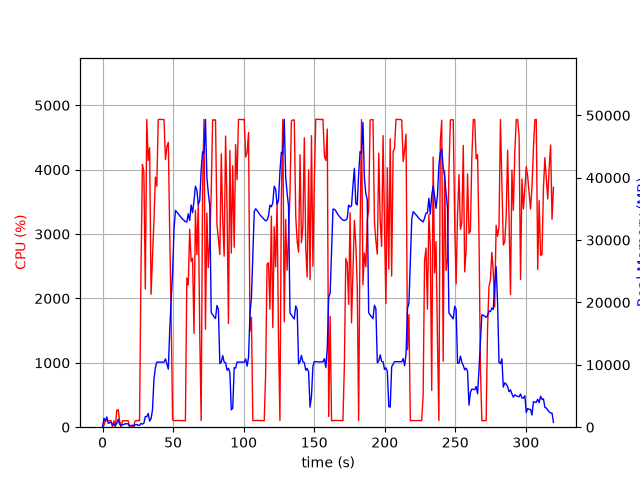

Source data for this figure (header and first rows):
elapsed_time, nproc, cpu, mem_real, mem_virtual
3.981590270996094e-05, 1, 0.0, 6.879, 3185
1.006, 15, 28.8, 1447, 7613
2.015, 5, 104.3, 993.9, 3172
3.023, 11, 102.9, 1648, 5722
4.034, 3, 100.1, 619.2, 2199
5.042, 3, 99.2, 730.5, 2295
6.05, 3, 99.2, 823.4, 2407
7.059, 4, 4.0, 380.8, 2136
8.067, 3, 100.2, 369.1, 1861
9.074, 3, 2.0, 313.7, 1809
10.08, 4, 260.9, 592.3, 2468
11.09, 8, 271.5, 1274, 4250
12.1, 3, 101.1, 469, 2109
13.11, 3, 3.0, 262.1, 1867
14.12, 3, 100.1, 402.3, 2039
15.12, 3, 99.2, 438.6, 2099
16.13, 3, 100.2, 557.3, 2247
17.14, 3, 100.3, 557.3, 2247
18.15, 3, 100.0, 512.7, 2247
19.16, 3, 1.0, 242.4, 1854
20.17, 3, 0.0, 255, 1795
21.18, 3, 1.0, 307.9, 1966
22.19, 1, 37.6, 151.2, 842.2
23.2, 1, 100.0, 417.2, 1962
24.21, 1, 98.9, 425.7, 1450
25.22, 1, 106.8, 305.3, 5433
26.23, 1, 99.9, 305.3, 5433
27.24, 1, 2436, 601.3, 5433
28.27, 1, 4084, 484.1, 5433
29.29, 1, 3963, 649.0, 5453
30.32, 1, 2147, 1695, 7305
31.34, 1, 4782, 1695, 7305
32.36, 1, 4143, 2203, 7305
33.38, 1, 4342, 975, 7305
34.38, 1, 2064, 1385, 7889
35.39, 1, 2609, 2791, 7889
36.44, 1, 3213, 7739, 14091
37.45, 1, 3885, 9543, 21271
38.46, 1, 3744, 10434, 21271
39.48, 1, 4777, 10434, 21271
40.5, 1, 4781, 10434, 21271
41.52, 1, 4781, 10434, 21271
42.54, 1, 4781, 10434, 21271
43.56, 1, 4778, 10434, 21271
44.58, 1, 4157, 10946, 21271
45.6, 1, 4357, 10163, 21271
46.62, 1, 4426, 9309, 22591
47.65, 1, 2951, 15683, 36431
48.65, 1, 1706, 20554, 36431
49.66, 1, 113.0, 24833, 56911
50.67, 1, 102.2, 31802, 56911
51.68, 1, 103.1, 34760, 56911
52.69, 1, 103.1, 34483, 56911
53.7, 1, 104.2, 34205, 56911
54.7, 1, 104.2, 33897, 56911
55.71, 1, 102.3, 33619, 56911
56.72, 1, 102.3, 33364, 56911
57.72, 1, 101.3, 33175, 56911
58.73, 1, 100.2, 32942, 56911
59.74, 1, 2318, 32905, 56911
... 256 more rows
